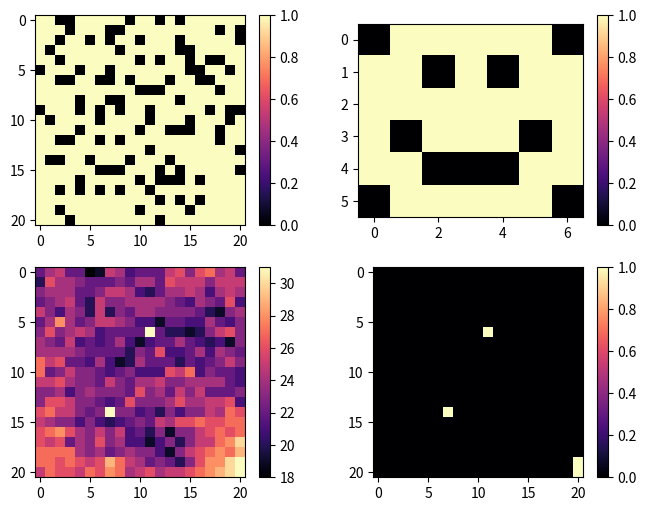

Source code (Python):
import numpy as np
import matplotlib.pyplot as plt
from scipy.ndimage.filters import correlate


el = 21
base = np.float32(np.random.random((21, 21)) < 0.738)

img = np.ones((6, 7))
img[0, 0] = 0.
img[0, 6] = 0.
img[5, 0] = 0.
img[5, 6] = 0.
img[1, 2] = 0.
img[1, 4] = 0.
img[3, 1] = 0.
img[3, 5] = 0.
img[4, 2:5] = 0.
base[3:9, 8:15] = img
base[11:17, 4:11] = img

weights = img

raw = correlate(base, weights)
amin = raw.min()
amax = raw.max()
scaled = (raw - amin)/(amax-amin)

sve = np.int8(scaled == scaled.max())

plt.figure(num=1, figsize=[8, 6])

plt.subplot(221)

ax = plt.imshow(base, origin='upper', interpolation='none', cmap='magma')
plt.colorbar(ax)

plt.subplot(222)

ax = plt.imshow(weights, origin='upper', interpolation='none', cmap='magma')
plt.colorbar(ax)

plt.subplot(223)

ax = plt.imshow(raw, origin='upper', interpolation='none', cmap='magma')
plt.colorbar(ax)

plt.subplot(224)

ax = plt.imshow(sve, origin='upper', interpolation='none', cmap='magma')
plt.colorbar(ax)

plt.show()
